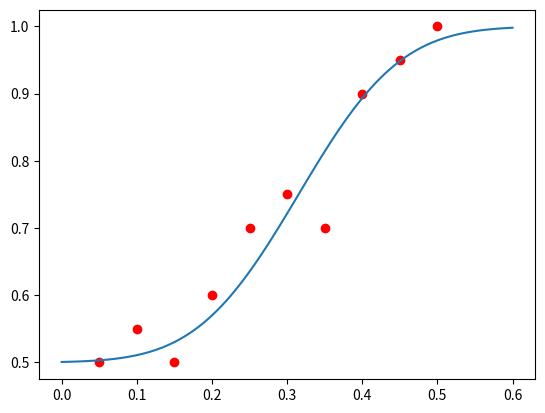

Here is the Python script that generated this plot:
# curvefit3.py  More curve fitting with scipy.optimize.minimize

import random, numpy as np
from scipy import optimize, stats
from matplotlib import pyplot as plt

# 1. maximum-likelihood parameter estimation

# make some data to fit
d = np.random.normal(size=20, loc=5.0, scale=2.0)

# make the error function

# scipy.stats.norm.pdf(x, loc=mu, scale=sigma) is the probability density
# of a sample with value x from a normal distribution with mean mu
# and standard deviation sigma

# attempt 1:
# def errfn(p):
#     return -stats.norm.pdf(d, loc=p[0], scale=p[1]).prod()

# attempt 2:
# def errfn(p):
#     return -np.log( stats.norm.pdf(d, loc=p[0], scale=p[1]) ).sum()

# attempt 3:
def errfn(p):
    return -stats.norm.logpdf(d, loc=p[0], scale=p[1]).sum()

# minimize the error function
res = optimize.minimize(errfn, x0=(4,1), method='Nelder-Mead')

# report results of fit
print(f'fit: mu = {res.x[0]:.2f}, sigma = {res.x[1]:.2f}')

# compare to closed-form expressions
d.mean()
d.std()


# 2. maximum-likelihood curve fitting

# make some psychometric data to fit
stimlev = np.array([ 0.05, 0.10, 0.15, 0.20, 0.25, 0.30, 0.35, 0.40, 0.45, 0.50 ])
ntrials = np.array([   20,   20,   20,   20,   20,   20,   20,   20,   20,   20 ])
ncorrect = np.array([  10,   11,   10,   12,   14,   15,   14,   18,   19,   20 ])

# make the fitting function

# stats.norm.cdf(x,loc,scale) is a function of x that increases smoothly increases
# 0 to 1. loc shifts it left or right, and scale makes it steeper or shallower.
def fitfn(x, p):
    return 0.5 + 0.5*stats.norm.cdf(x,loc=p[0],scale=p[1])

# make the error function (negative log likelihood)

# stats.binom.pmf(k, n, p) is the probability of having k successes
# out of n independent trials, when the probability of each success is p

# attempt 1:
# def errfn(p):
#     return -np.log( stats.binom.pmf(ncorrect,ntrials,fitfn(stimlev,p)) ).sum()

# attempt 2:
# (see steps2.py for a step-by-step construction of this function)
def errfn(p):
    return -stats.binom.logpmf(ncorrect,ntrials,fitfn(stimlev,p)).sum()

# minimize the error function
res = optimize.minimize(errfn, x0=(0.5,1), method='Nelder-Mead')

# report results of fit
print(f'fit: p = 0.5 + 0.5*stats.norm.cdf(x, {res.x[0]:.2f}, {res.x[1]:.2f})')
print(f'75% threshold: {res.x[0]:.2f}')

# plot data and fitted function
plt.plot(stimlev,ncorrect/ntrials,'ro')
xx = np.linspace(0,0.6,100)
plt.plot(xx,fitfn(xx,res.x))
plt.show()

# find an arbitrary threshold
# solve: threshlev = 0.5 + 0.5*stats.norm.cdf(x,loc=mu,scale=sigma)
# solution: x = stats.norm.ppf((threshlev-0.5)/0.5, loc=mu, scale=sigma)
# useful fact: stats.norm.ppf is the inverse of stats.norm.cdf
threshlev = 0.82
thresh = stats.norm.ppf((threshlev-0.5)/0.5, loc=res.x[0], scale=res.x[1])
print(f'{100*threshlev:.0f}% threshold: {thresh:.2f}')
